Image classification data set "images" (JunmyeongPark/yolo26_kant on GitHub). Class labels (5): knob, sign green, sign off, sign red, sign yellow.

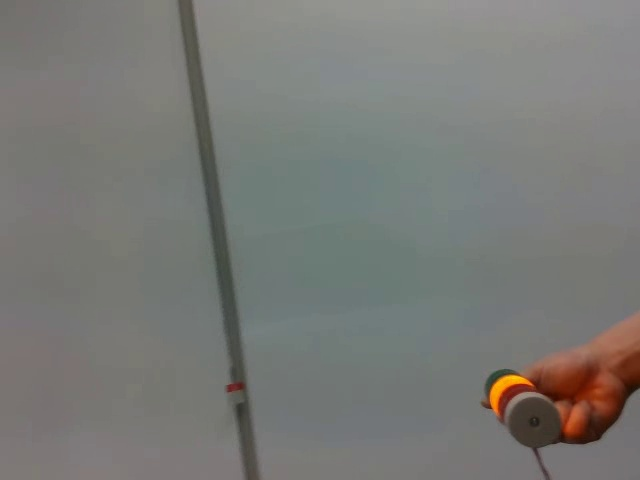
Label: sign yellow

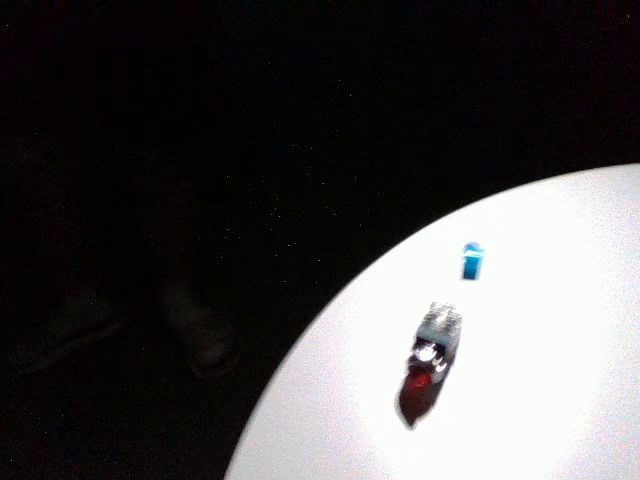
Label: knob

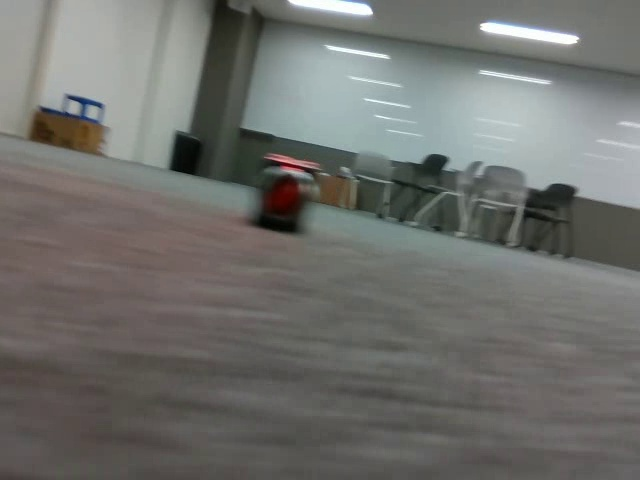
Label: knob

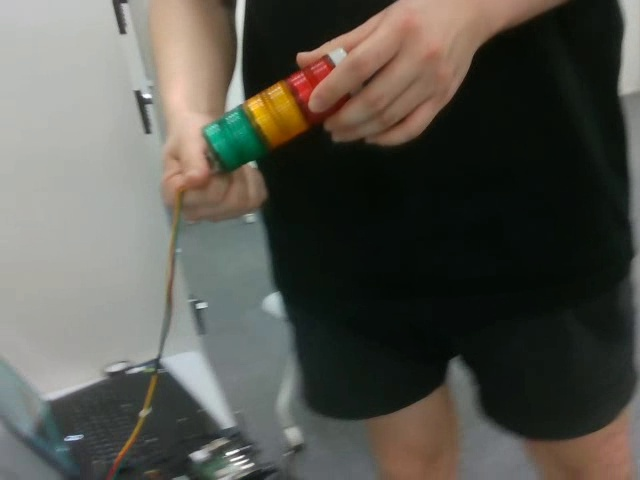
Label: sign off

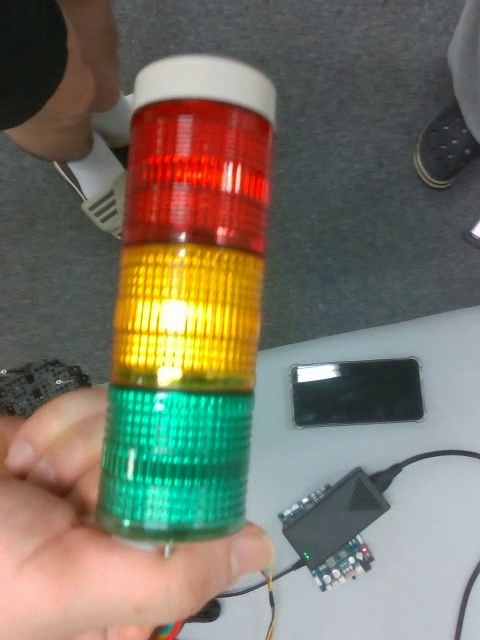
Label: sign off

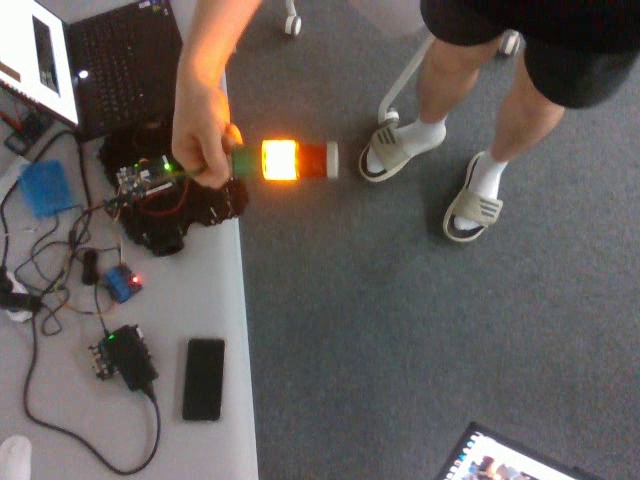
Label: sign yellow
